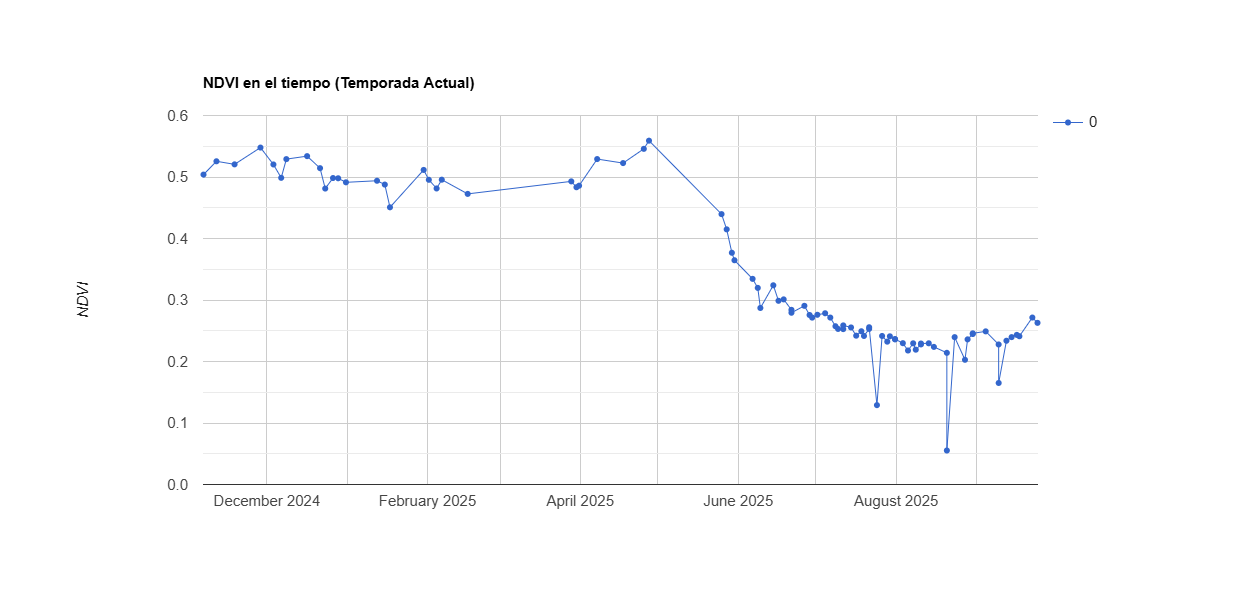

Data behind this chart, as committed beside it:
system:time_start, 0
Nov 6, 2024, 0.504
Nov 11, 2024, 0.526
Nov 18, 2024, 0.521
Nov 28, 2024, 0.548
Dec 3, 2024, 0.52
Dec 6, 2024, 0.499
Dec 8, 2024, 0.529
Dec 16, 2024, 0.534
Dec 21, 2024, 0.514
Dec 23, 2024, 0.481
Dec 26, 2024, 0.498
Dec 28, 2024, 0.498
Dec 31, 2024, 0.491
Jan 12, 2025, 0.494
Jan 15, 2025, 0.488
Jan 17, 2025, 0.451
Jan 30, 2025, 0.511
Feb 1, 2025, 0.495
Feb 4, 2025, 0.481
Feb 6, 2025, 0.496
Feb 16, 2025, 0.473
Mar 28, 2025, 0.493
Mar 30, 2025, 0.483
Mar 31, 2025, 0.486
Apr 7, 2025, 0.529
Apr 17, 2025, 0.523
Apr 25, 2025, 0.546
Apr 27, 2025, 0.559
May 25, 2025, 0.44
May 27, 2025, 0.415
May 29, 2025, 0.377
May 30, 2025, 0.365
Jun 6, 2025, 0.334
Jun 8, 2025, 0.32
Jun 9, 2025, 0.287
Jun 14, 2025, 0.324
Jun 16, 2025, 0.299
Jun 18, 2025, 0.301
Jun 21, 2025, 0.284
Jun 21, 2025, 0.279
Jun 26, 2025, 0.291
Jun 28, 2025, 0.276
Jun 29, 2025, 0.271
Jul 1, 2025, 0.276
Jul 4, 2025, 0.278
Jul 6, 2025, 0.271
Jul 8, 2025, 0.257
Jul 9, 2025, 0.253
Jul 11, 2025, 0.253
Jul 11, 2025, 0.259
Jul 14, 2025, 0.255
Jul 16, 2025, 0.242
Jul 18, 2025, 0.249
Jul 19, 2025, 0.242
Jul 21, 2025, 0.253
Jul 21, 2025, 0.256
Jul 24, 2025, 0.129
Jul 26, 2025, 0.242
Jul 28, 2025, 0.232
Jul 29, 2025, 0.241
... 26 more rows
